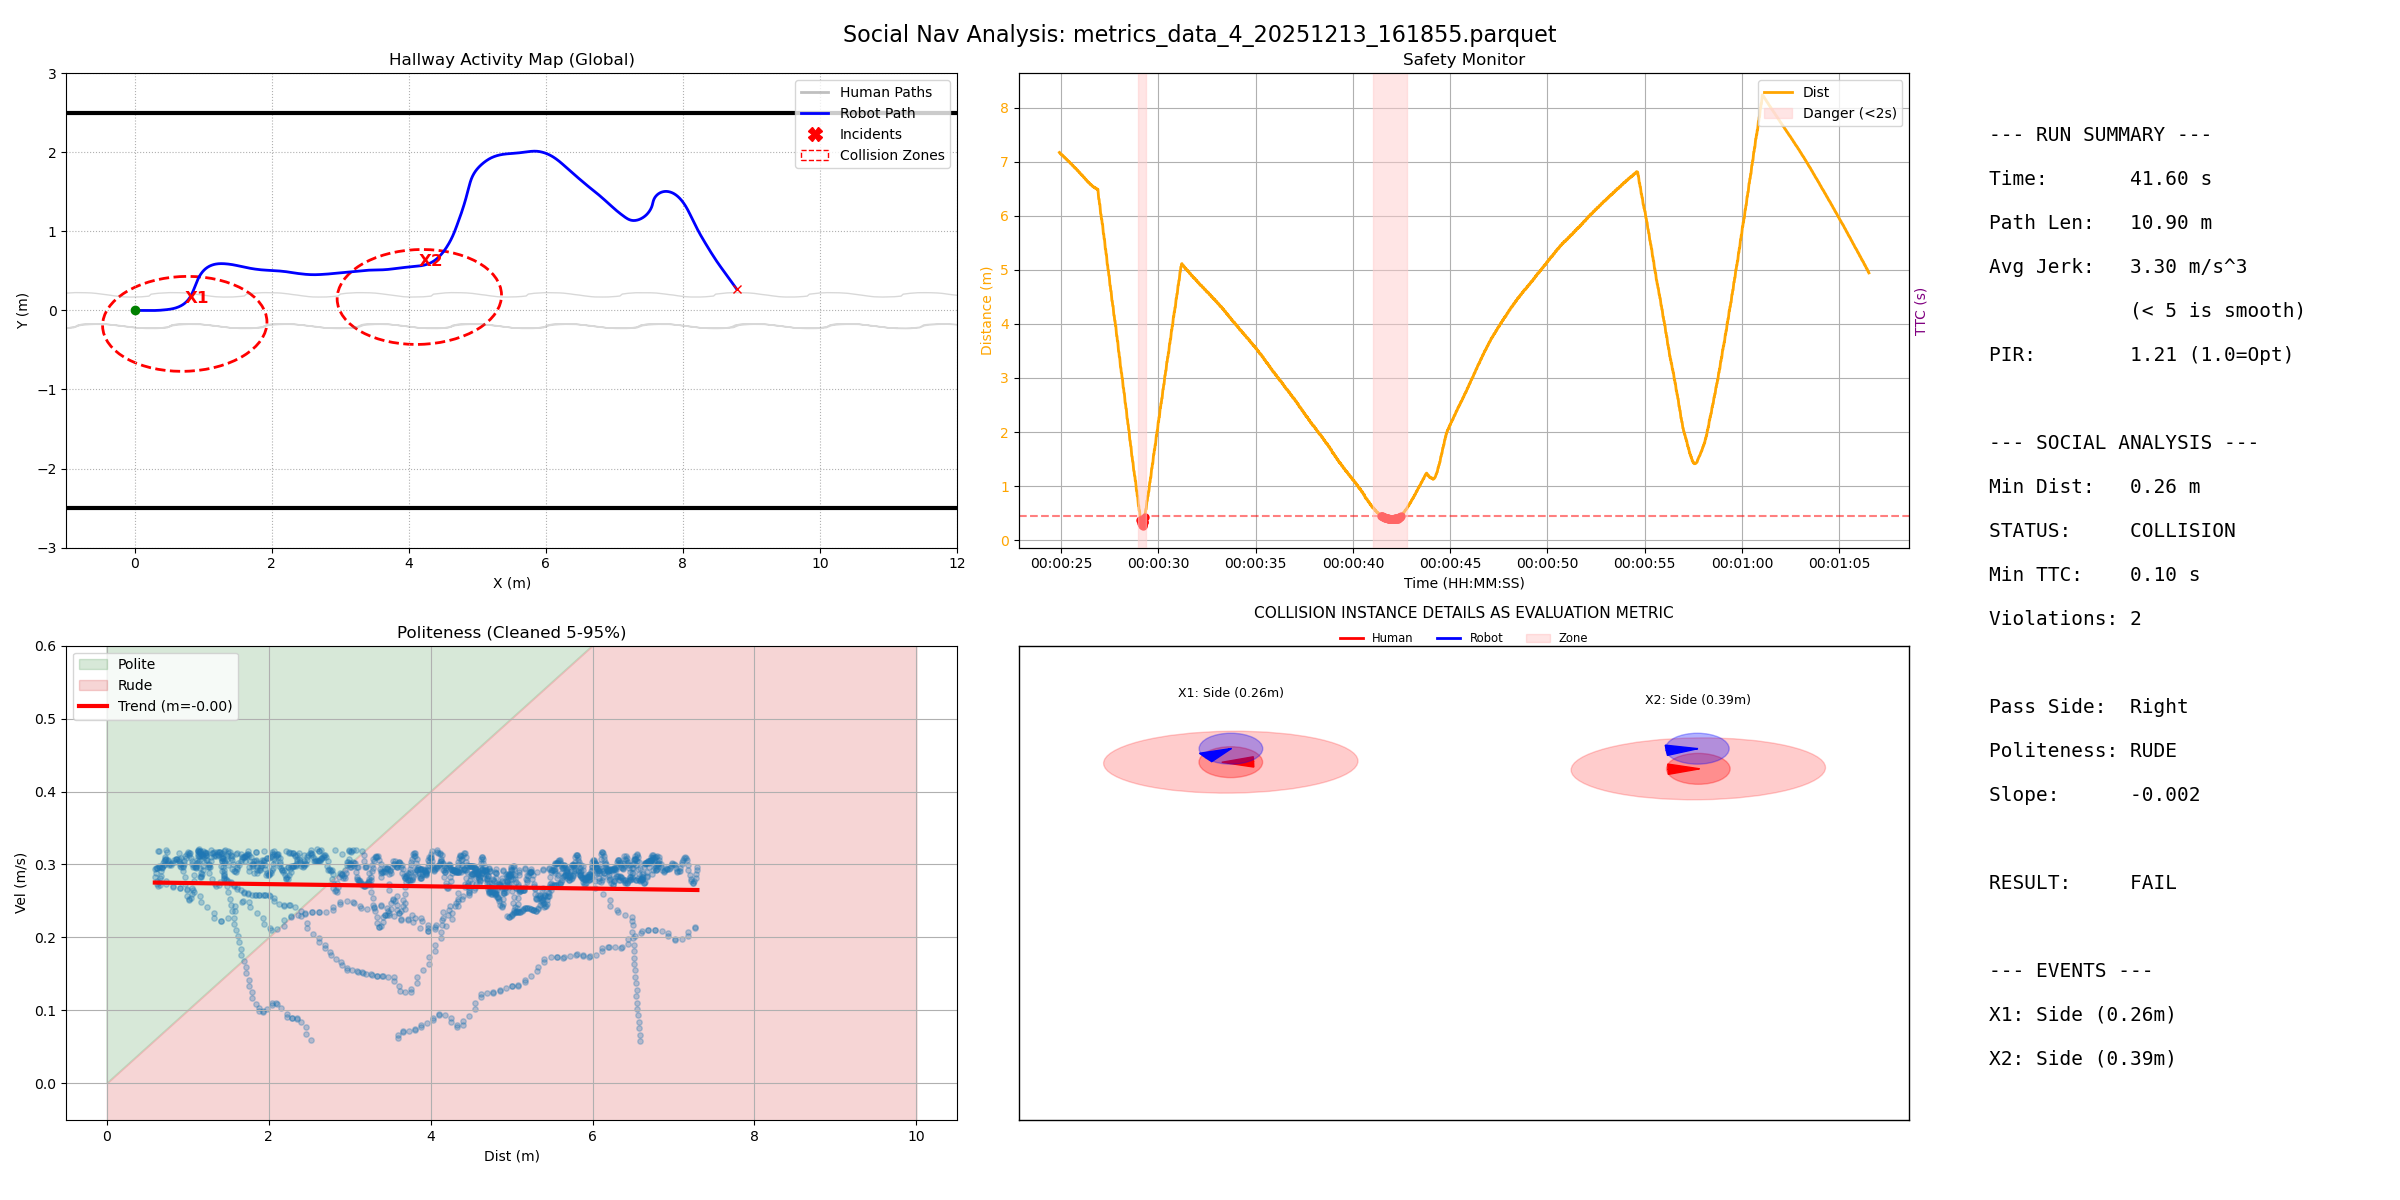

The file beside this chart, header and first rows:
filename, duration, path_length, pir, avg_jerk, min_human_dist, safety_margin, min_ttc, intrusion_count, passing_preference, politeness_slope, politeness_status
metrics_data_4_20251213_161855.parquet, 41.6, 10.9, 1.211, 3.3, 0.2619, -0.3381, 0.1, 2, Right, -0.001524, RUDE
